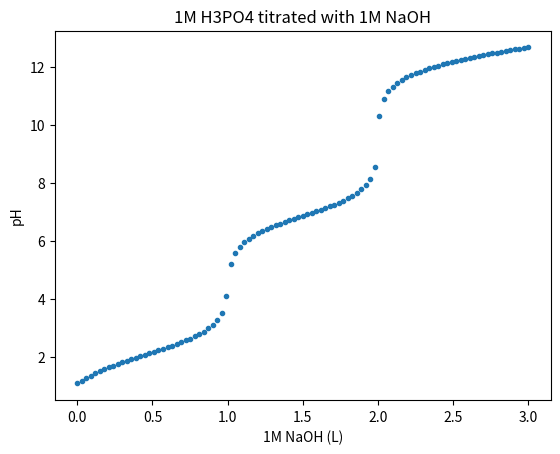

Reproduce this figure in Python.
import math
import numpy as np
import matplotlib.pyplot as plt
from decimal import *

# You may modify the section below to enter you desired data for calculation.

# Specify the desired precision of the calculation.
precision = 0.00001

# Enter chemical data in the form of dictionaries.
# "species_names" (list[str]) contains names for the conjugate acids and bases in a series of deprotonations
# "pKa" (list[float]) contains literature pKa values for each deprotonation step
# "initial_conc" (list[float]) contains concentrations (in molar) for each chemical in "species_names"
# "volume" (float) contains the total volume of solution (in litres)
# "volume_list" (list[float]) contains the volume (in litres) of each chemical in "species_names"
# use "volume" or "volume_list" but not both. Leave the unused one as None

# Example values are included below to demonstrate how enter data.
# The default values create a 2L of phosphate buffer containing 0.073M H2PO4- and 0.027M HPO4 2-.
# This default buffer has a pH of 6.43
phosphoric_dict = {"species_names": ["H3PO4", "H2PO4 -", "HPO4 2-", "PO4 3-"],
                   "pKa": [2.15, 6.86, 12.32],  # literature values
                   "initial_conc": [0, 0.073, 0.027, 0],
                   "volume": 2,
                   "volume_list": None}

# The default values create a mixture of 0.1L of 0.2M HCl and 0.5L of 0.1M Cl- (total volume 0.6L).
# The addition of this solution to the phosphate buffer above gives a pH of 6.17
hydrochloric_dict = {"species_names": ["HCl", "Cl-"],
                     "pKa": [-6.3],  # literature value
                     "initial_conc": [0.2, 0.1],
                     "volume": None,
                     "volume_list": [0.1, 0.5]}

# The default values create a mixture of 1L of water (H2O) and 0.4L of 0.5M OH- (total volume 1.4L).
# The addition of this solution to the phosphate buffer along with the hydrochloric acid gives a pH of 11.39
hydroxide_dict = {"species_names": ["H2O", "OH-"],
                  "pKa": [14],  # literature value
                  "initial_conc": [1, 0.5],
                  "volume": None,
                  "volume_list": [1, 0.4]}

# The default values create a 0.1L of 1M acetic acid (CH3COOH) solution.
# The addition of this solution to the phosphate buffer above gives a pH of 4.8
acetic_dict = {"species_names": ["CH3COOH", "CH3COO-"],
               "pKa": [4.75],  # literature value
               "initial_conc": [1, 0],
               "volume": 0.1,
               "volume_list": None}

# Add each dictionary to a list to include it in the calculation.
# pH for each list will be calculated for the final solution created by mixing all chemicals in the list.
chemical_list1 = [phosphoric_dict]
chemical_list2 = [phosphoric_dict, hydrochloric_dict]
chemical_list3 = [phosphoric_dict, hydrochloric_dict, hydroxide_dict]
chemical_list4 = [phosphoric_dict, acetic_dict]

# Set this to True to run an example titration of H3PO4 with NaOH and graph the output
titration_example = True

# Do not modify below here.

class AcidBase:
    def __init__(self, species_names, pKa, initial_conc, volume=None, volume_list=None):
        self.species_names = species_names
        self.pKa = pKa

        if volume == None:
            if volume_list == None:
                print("Error: no volume", self.species_names)
                exit()
            else:
                self.volume = sum(volume_list)

                if self.volume != 0:
                    self.initial_conc = []
                    for i in range(len(initial_conc)):
                        self.initial_conc.append(initial_conc[i] * volume_list[i] / self.volume)
                else:
                    self.initial_conc = initial_conc
        else:
            if volume_list == None:
                self.volume = volume
                self.initial_conc = initial_conc
            else:
                print("Error: volume double specified", self.species_names)
                exit()


def release(pH_guess, acidbase, volume_total, printer=0):
    protons = list(range(len(acidbase.species_names) - 1, -1, -1))
    if printer == 1:
        print("protons", protons)

    diluted_conc = []
    for conc in acidbase.initial_conc:
        diluted_conc.append(conc * acidbase.volume / volume_total)
    if printer == 1:
        print("diluted conc", diluted_conc)

    total_conc = sum(diluted_conc)
    if printer == 1:
        print("total conc", total_conc)

    base_acid = []
    for i in range(len(diluted_conc) - 1):
        base_acid.append(10 ** (pH_guess - acidbase.pKa[i]))
    if printer == 1:
        print("base_acid", base_acid)

    ratios = [1]
    for i in base_acid:
        ratios.append(ratios[-1] * i)
    if printer == 1:
        print("ratios", ratios)

    ratio_sum = sum(ratios)
    if printer == 1:
        print("ratio_sum", ratio_sum)

    equilibrium_conc = []
    for ratio in ratios:
        equilibrium_conc.append(total_conc * ratio / ratio_sum)
    if printer == 1:
        print("equilibrium conc", equilibrium_conc)

    diff_conc = []
    for i in range(len(diluted_conc)):
        diff_conc.append(equilibrium_conc[i] - diluted_conc[i])
    if printer == 1:
        print("diff conc", diff_conc)

    H_released = 0
    for i in range(len(diff_conc)):
        H_released += -1 * diff_conc[i] * protons[i]
    if printer == 1:
        print("H released", H_released)
    return H_released


def pH_calc(H_released, printer=0):
    K_w = 1e-14
    OH_conc = (Decimal(-1 * H_released) + Decimal.sqrt(
        Decimal(H_released) * Decimal(H_released) + 4 * Decimal(K_w))) / 2
    H_conc = Decimal(OH_conc) + Decimal(H_released)
    pH = Decimal(-1) * Decimal.log10(Decimal(H_conc))
    if printer == 1:
        print("OH conc", OH_conc)
        print("H conc", H_conc)
        print("Calculated pH: ", pH)
    return float(pH)


def diff(pH_guess, acidBases, printer=0):
    volume_total = 0
    for acidBase in acidBases:
        volume_total += acidBase.volume

    H_release = 0
    for acidBase in acidBases:
        H_release += release(pH_guess, acidBase, volume_total)
    pH_calculated = pH_calc(H_release, printer)
    return pH_guess - pH_calculated


def search(precision, chemical_list):

    acidBases = acidbase_objects_list(chemical_list)

    lowerbound = 0
    upperbound = 14

    while diff(lowerbound, acidBases) > 0:
        lowerbound += -1

    while diff(upperbound, acidBases) < 0:
        upperbound += 1

    diff_lower = diff(lowerbound, acidBases)
    diff_upper = diff(upperbound, acidBases)
    gradient = (diff_upper - diff_lower) / (upperbound - lowerbound)
    guess = upperbound - (diff_upper / gradient)
    diff_guess = diff(guess, acidBases)

    while not Decimal(-precision) < diff_guess < Decimal(precision):
        if diff_guess < 0:
            lowerbound = guess
            diff_lower = diff(lowerbound, acidBases)
        else:
            upperbound = guess
            diff_upper = diff(upperbound, acidBases)

        gradient = (diff_upper - diff_lower) / (upperbound - lowerbound)
        guess = upperbound - (diff_upper / gradient)
        diff_guess = diff(guess, acidBases)

    return guess

def acidbase_objects_list(chemical_list):
    acidbase_list = []
    for chem_dict in chemical_list:
        acidbase = AcidBase(chem_dict["species_names"],
                            chem_dict["pKa"],
                            chem_dict["initial_conc"],
                            chem_dict["volume"],
                            chem_dict["volume_list"])
        acidbase_list.append(acidbase)
    return acidbase_list


print("Chemical list 1: just phosphate buffer")
print("pH", round(search(precision, chemical_list1), 2))

print("Chemical list 2: phosphate buffer plus hydrochloric acid")
print("pH", round(search(precision, chemical_list2), 2))

print("Chemical list 3: phosphate buffer plus hydrochloric acid plus hydroxide")
print("pH", round(search(precision, chemical_list3), 2))

print("Chemical list 3: phosphate buffer plus acetic acid")
print("pH", round(search(precision, chemical_list4), 2))


if titration_example:
    x_list = np.linspace(0, 3, 101)
    y_list = []

    for x in x_list:

        phosphoric_dict = {"species_names": ["H3PO4", "H2PO4 -", "HPO4 2-", "PO4 3-"],
                           "pKa": [2.15, 6.86, 12.32],
                           "initial_conc": [1, 0, 0, 0],
                           "volume": 1,
                           "volume_list": None}

        hydroxide_dict = {"species_names": ["H2O", "OH-"],
                          "pKa": [14],
                          "initial_conc": [0, 1],
                          "volume": x,
                          "volume_list": None}

        chemical_list = [phosphoric_dict, hydroxide_dict]

        pH = search(precision, chemical_list)
        y_list.append(pH)

    plt.scatter(x_list, y_list, marker=".")
    plt.title("1M H3PO4 titrated with 1M NaOH")
    plt.xlabel("1M NaOH (L)")
    plt.ylabel("pH")
    plt.show()
